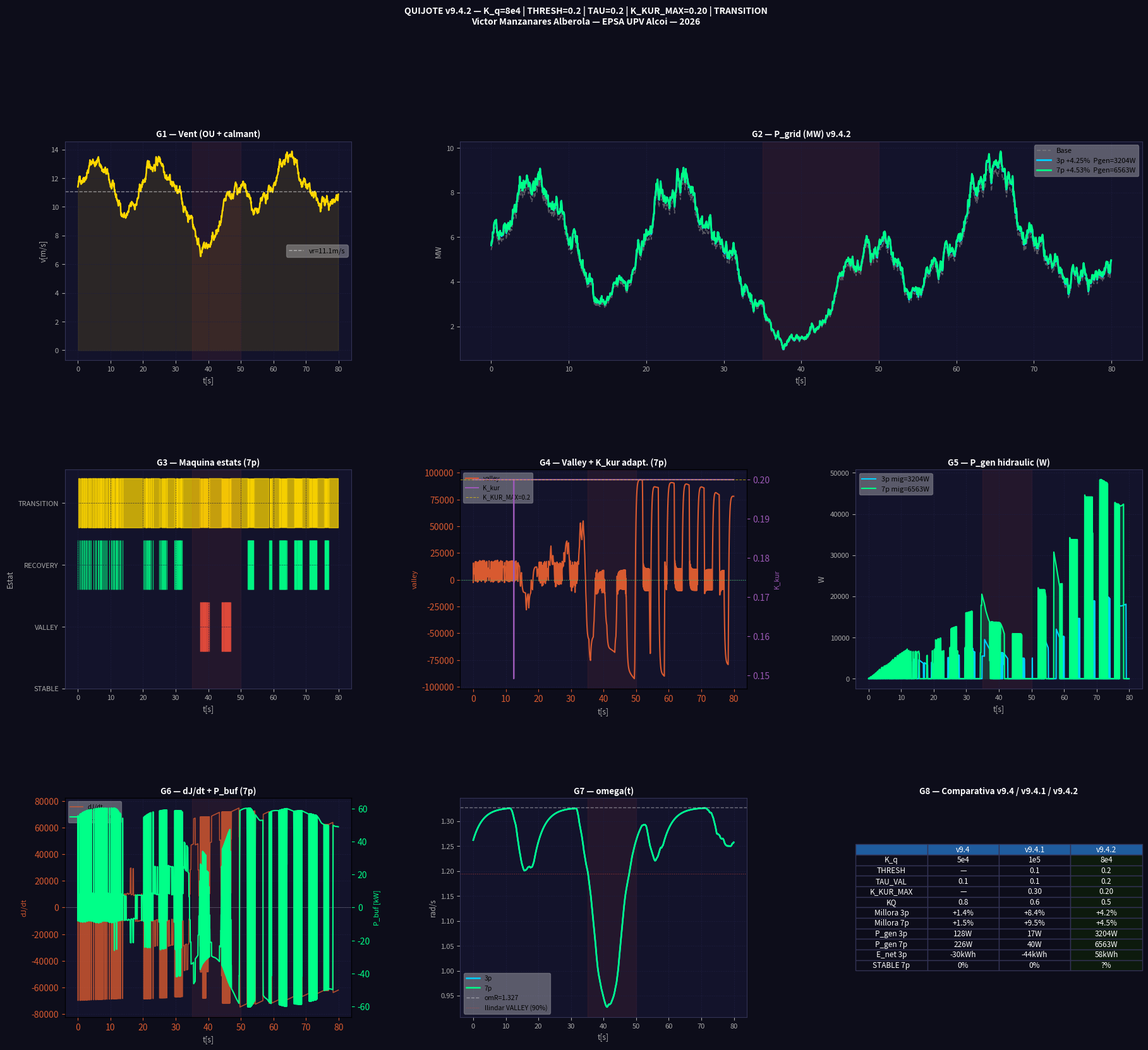

Write Python code to recreate this figure. (Note: this script raises an exception after producing the figure.)
"""
QUIJOTE + ZYPYZAPE v9.4.2
Victor Manzanares Alberola — EPSA UPV Alcoi

MILLORES vs v9.4.1 (LeeChat):
  1. K_q = 8e4 (de 1e5)
  2. THRESHOLD = 0.2 (de 0.1)
  3. TAU_VAL = 0.2 (de 0.1)
  4. K_KUR_MAX = 0.20
  5. Estat TRANSITION
  6. KQ = 0.5 (de 0.6)
"""
import numpy as np
import matplotlib
matplotlib.use('Agg')
import matplotlib.pyplot as plt
import matplotlib.gridspec as gridspec

np.random.seed(42)

R=63.0; P_NOM=5e6; RHO_A=1.225; Cp_max=0.482; lam_opt=7.55
A_rot=np.pi*R**2
vr=(P_NOM/(0.5*RHO_A*A_rot*Cp_max))**(1/3); omR=lam_opt*vr/R
R_hub=5.0; R_tip=55.0

K_q=8e4; K_comp=0.1; c_fric=80.0; DR_MAX=0.5
KPITCH=2.0; KOMEGA=0.5; KQ=0.5
K0_kur=0.10; K1_kur=0.05; K2_kur=0.01; K_KUR_MAX=0.20
TAU_VAL=0.2; THRESH=0.2
STABLE=0; VALLEY=1; RECOVERY=2; TRANSITION=3
RHO_FL=3386.0; D_CANAL=0.05; A_can=np.pi*(D_CANAL/2)**2
V_BUF_MAX=0.10; Q_BOMBA=0.010; P_MAX_ACC=20e6; LLINDAR=20.0; ETA_GEN=0.85
V_BASE=11.4; T_TOT=80.0; DT=0.05
steps=int(T_TOT/DT); t_vec=np.arange(steps)*DT

print(f"v9.4.2: K_q={K_q:.0e} THRESH={THRESH} TAU={TAU_VAL} K_KUR_MAX={K_KUR_MAX}")

ou=np.zeros(steps)
for i in range(1,steps):
    ou[i]=ou[i-1]-0.5*ou[i-1]*DT+0.8*np.sqrt(DT)*np.random.randn()
v_arr=np.array([max(3,V_BASE+2*np.sin(2*np.pi*s*DT/20)+ou[s]*0.6
                    -(5*np.sin(np.pi*(s*DT-35)/15) if 35<s*DT<50 else 0))
                for s in range(steps)])

def eta_lam(om,v):
    if v<=0: return 0.0
    return float(max(0,1-((om*R/v-lam_opt)/lam_opt)**2))

def simula(N):
    m_q=RHO_FL*A_can*(R_tip-R_hub)
    thetas=np.array([2*np.pi*i/N for i in range(N)])
    omega=omR*0.95; r_q=np.full(N,(R_hub+R_tip)/2); dr_q=np.zeros(N)
    V_buf=0.0; P_acc=0.0; valley_f=0.0; state=STABLE

    hPa=np.zeros(steps); hPg=np.zeros(steps); hPgen=np.zeros(steps)
    hPb=np.zeros(steps); hom=np.zeros(steps); hstate=np.zeros(steps)
    hKkur=np.zeros(steps); hval=np.zeros(steps); hdJ=np.zeros(steps)

    for s in range(steps):
        v=v_arr[s]
        omega+=(min(omR,lam_opt*max(v,0.1)/R)-omega)*(DT/3.0)
        omega=float(np.clip(omega,omR*0.3,omR*1.4))
        dJ=0.0
        for i in range(N):
            th=thetas[i]%(2*np.pi)
            r_opt0=R_tip-(R_tip-R_hub)*(1+np.cos(th))/2
            F_c=m_q*omega**2*r_q[i]
            r_opt=r_opt0+K_comp*(F_c/(K_q*(R_tip-R_hub)+1e-9))
            r_opt=float(np.clip(r_opt,R_hub,R_tip))
            if state==VALLEY: r_opt=R_tip
            elif state==RECOVERY: r_opt=R_hub
            elif state==TRANSITION: r_opt=r_opt0
            F_ct=-K_q*(r_q[i]-r_opt); F_fr=-c_fric*dr_q[i]
            dr_q[i]+=(F_c+F_ct+F_fr)/m_q*DT
            dr_q[i]=float(np.clip(dr_q[i],-DR_MAX,DR_MAX))
            dr_q[i]=float(np.clip(dr_q[i],-omega*r_q[i],omega*r_q[i]))
            r_q[i]=float(np.clip(r_q[i]+dr_q[i]*DT,R_hub,R_tip))
            dJ+=2*m_q*r_q[i]*dr_q[i]

        P_buf=-0.5*dJ*omega**2
        valley_raw=-omega*dJ
        alpha_v=DT/(TAU_VAL+DT)
        valley_f=alpha_v*valley_raw+(1-alpha_v)*valley_f

        if valley_f>THRESH and omega<omR*0.90: state=VALLEY
        elif valley_f<-THRESH and omega>omR*0.95: state=RECOVERY
        elif abs(valley_f)<=THRESH*0.5 and 0.95*omR<=omega<=1.05*omR: state=STABLE
        else: state=TRANSITION

        K_kur=float(np.clip(K0_kur+K1_kur*max(0,(omR-omega)/omR)+K2_kur*abs(valley_f),0,K_KUR_MAX))

        for i in range(N):
            dJi=2*m_q*r_q[i]*dr_q[i]
            pm=float(np.clip(KPITCH*np.cos(thetas[i])+KOMEGA*omega*np.sin(thetas[i])-KQ*dJi,-8,8))
            kc=(K_kur/N)*float(np.sum(np.sin(thetas-thetas[i])))
            thetas[i]+=(omega+kc+pm*0.01)*DT

        Pgen=0.0
        if P_buf>LLINDAR and V_buf<V_BUF_MAX:
            P_acc=min(P_acc+P_buf*DT/V_BUF_MAX,P_MAX_ACC)
            Q=min(Q_BOMBA,P_buf/max(P_acc,1e3))
            V_buf=min(V_BUF_MAX,V_buf+Q*DT)
        elif P_buf<-LLINDAR and V_buf>0:
            P_acc=max(P_acc+P_buf*DT/V_BUF_MAX,0)
            Q=min(Q_BOMBA,-P_buf/max(P_acc,1e3))
            Pgen=P_acc*Q*ETA_GEN
            V_buf=max(0,V_buf-Q*DT)

        etL=eta_lam(omega,v)
        Pa=0.5*RHO_A*A_rot*Cp_max*etL*v**3
        Pg=max(0,Pa*(1+0.04)+max(0,P_buf)+Pgen)
        hPa[s]=Pa; hPg[s]=Pg; hPgen[s]=Pgen; hPb[s]=P_buf
        hom[s]=omega; hstate[s]=state; hKkur[s]=K_kur; hval[s]=valley_f; hdJ[s]=dJ

    return dict(Pa=hPa,Pg=hPg,Pgen=hPgen,Pb=hPb,om=hom,
                state=hstate,Kkur=hKkur,val=hval,dJ=hdJ,m_q=m_q)

print("Simulant...")
res={'3p':simula(3),'7p':simula(7)}

STATE_N={STABLE:'STABLE',VALLEY:'VALLEY',RECOVERY:'RECOVERY',TRANSITION:'TRANSITION'}
print("\n"+"="*60)
for lbl,r in res.items():
    mill=(np.mean(r['Pg'])-np.mean(r['Pa']))/np.mean(r['Pa'])*100
    Pb=np.mean(np.abs(r['Pb']))
    Pgen=np.mean(r['Pgen'])
    E_net=np.sum(r['Pb'])*DT/3600
    cnt={s:0 for s in [STABLE,VALLEY,RECOVERY,TRANSITION]}
    for s in r['state']: cnt[int(s)]+=1
    print(f"\n{lbl}:")
    print(f"  Millora P_grid:  +{mill:.2f}%")
    print(f"  P_buf |mig|:     {Pb/1e3:.2f} kW")
    print(f"  P_gen:           {Pgen:.0f} W")
    print(f"  E_net:           {E_net:.1f} kWh")
    estats=" | ".join(f"{STATE_N[s]}={cnt[s]/steps*100:.0f}%" for s in [STABLE,VALLEY,RECOVERY,TRANSITION])
    print(f"  Estats: {estats}")
    print(f"  K_kur mig:       {np.mean(r['Kkur']):.4f}")
    res[lbl].update({'mill':mill,'Pb_abs':Pb,'Pgen_mig':Pgen,'E_net':E_net})

# ============================================================
# GRAFICS: comparativa v9.4 / v9.4.1 / v9.4.2
# ============================================================
BG='#0d0d1a'; PAN='#13132b'
C3='#00d2ff'; C7='#00ff88'; CV='#ffd700'; CX='#e74c3c'
STATE_COLS={STABLE:'#185FA5',VALLEY:'#e74c3c',RECOVERY:'#00ff88',TRANSITION:'#ffd700'}

fig=plt.figure(figsize=(22,18),facecolor=BG)
gs=gridspec.GridSpec(3,3,figure=fig,hspace=0.50,wspace=0.38)

def sty(ax,t,xl='t[s]',yl=''):
    ax.set_facecolor(PAN); ax.set_title(t,color='white',fontsize=9.5,pad=5,fontweight='bold')
    ax.tick_params(colors='#aaa',labelsize=8)
    [sp.set_color('#333355') for sp in ax.spines.values()]
    ax.set_xlabel(xl,color='#aaa',fontsize=8.5); ax.set_ylabel(yl,color='#aaa',fontsize=8.5)
    ax.grid(color='#1e1e40',lw=0.5,ls='--',alpha=0.8)
def sh(ax): ax.axvspan(35,50,alpha=0.08,color=CX)

r3=res['3p']; r7=res['7p']

ax=fig.add_subplot(gs[0,0])
ax.plot(t_vec,v_arr,color=CV,lw=1.8)
ax.fill_between(t_vec,0,v_arr,alpha=0.1,color=CV)
ax.axhline(vr,color='white',ls='--',lw=1,alpha=0.5,label=f'vr={vr:.1f}m/s')
sh(ax); ax.legend(fontsize=8,framealpha=0.3)
sty(ax,'G1 — Vent (OU + calmant)','t[s]','v[m/s]')

ax=fig.add_subplot(gs[0,1:])
ax.plot(t_vec,r3['Pa']/1e6,'--',color='#888',lw=1.2,alpha=0.6,label='Base')
ax.plot(t_vec,r3['Pg']/1e6,color=C3,lw=2,label=f"3p +{r3['mill']:.2f}%  Pgen={r3['Pgen_mig']:.0f}W")
ax.plot(t_vec,r7['Pg']/1e6,color=C7,lw=2,label=f"7p +{r7['mill']:.2f}%  Pgen={r7['Pgen_mig']:.0f}W")
sh(ax); ax.legend(fontsize=8,framealpha=0.3)
sty(ax,'G2 — P_grid (MW) v9.4.2','t[s]','MW')

ax=fig.add_subplot(gs[1,0])
state_arr7=r7['state'].astype(int)
for st,col in STATE_COLS.items():
    ax.fill_between(t_vec,st-0.4,st+0.4,where=state_arr7==st,color=col,alpha=0.75)
ax.set_yticks([0,1,2,3]); ax.set_yticklabels(['STABLE','VALLEY','RECOVERY','TRANSITION'],fontsize=7.5)
sh(ax)
sty(ax,'G3 — Maquina estats (7p)','t[s]','Estat')

ax=fig.add_subplot(gs[1,1])
ax2=ax.twinx()
ax.plot(t_vec,r7['val'],color='#D85A30',lw=1.5,label='valley')
ax.axhline(THRESH,color=CX,ls=':',lw=0.8,alpha=0.7)
ax.axhline(-THRESH,color=C7,ls=':',lw=0.8,alpha=0.7)
ax2.plot(t_vec,r7['Kkur'],color='#9b59b6',lw=1.5,label='K_kur')
ax2.axhline(K_KUR_MAX,color='#ffd700',ls='--',lw=0.8,alpha=0.6,label=f'K_KUR_MAX={K_KUR_MAX}')
ax.set_ylabel('valley',color='#D85A30',fontsize=8); ax.tick_params(colors='#D85A30')
ax2.set_ylabel('K_kur',color='#9b59b6',fontsize=8); ax2.tick_params(colors='#9b59b6')
ax.set_facecolor(PAN); ax.grid(color='#1e1e40',lw=0.5,ls='--',alpha=0.8)
ax.set_xlabel('t[s]',color='#aaa',fontsize=8.5)
ax.set_title('G4 — Valley + K_kur adapt. (7p)',color='white',fontsize=9.5,pad=5,fontweight='bold')
h1,l1=ax.get_legend_handles_labels(); h2,l2=ax2.get_legend_handles_labels()
ax.legend(h1+h2,l1+l2,fontsize=7,framealpha=0.3)
sh(ax)

ax=fig.add_subplot(gs[1,2])
ax.plot(t_vec,r3['Pgen'],color=C3,lw=1.5,label=f"3p mig={r3['Pgen_mig']:.0f}W")
ax.plot(t_vec,r7['Pgen'],color=C7,lw=1.5,label=f"7p mig={r7['Pgen_mig']:.0f}W")
ax.fill_between(t_vec,0,r7['Pgen'],alpha=0.15,color=C7)
ax.legend(fontsize=8,framealpha=0.3); sh(ax)
sty(ax,'G5 — P_gen hidraulic (W)','t[s]','W')

ax=fig.add_subplot(gs[2,0])
ax2=ax.twinx()
ax.plot(t_vec,r7['dJ'],color='#D85A30',lw=1.2,alpha=0.8,label='dJ/dt')
ax2.plot(t_vec,r7['Pb']/1e3,color=C7,lw=1.5,label='P_buf (kW)')
ax.axhline(0,color='white',lw=0.5,alpha=0.3)
ax.set_ylabel('dJ/dt',color='#D85A30',fontsize=8); ax.tick_params(colors='#D85A30')
ax2.set_ylabel('P_buf [kW]',color=C7,fontsize=8); ax2.tick_params(colors=C7)
ax.set_facecolor(PAN); ax.grid(color='#1e1e40',lw=0.5,ls='--',alpha=0.8)
ax.set_xlabel('t[s]',color='#aaa',fontsize=8.5)
ax.set_title('G6 — dJ/dt + P_buf (7p)',color='white',fontsize=9.5,pad=5,fontweight='bold')
h1,l1=ax.get_legend_handles_labels(); h2,l2=ax2.get_legend_handles_labels()
ax.legend(h1+h2,l1+l2,fontsize=7,framealpha=0.3)
sh(ax)

ax=fig.add_subplot(gs[2,1])
ax.plot(t_vec,r3['om'],color=C3,lw=1.8,label='3p')
ax.plot(t_vec,r7['om'],color=C7,lw=1.8,label='7p')
ax.axhline(omR,color='white',ls='--',lw=1,alpha=0.4,label=f'omR={omR:.3f}')
ax.axhline(omR*0.90,color=CX,ls=':',lw=0.8,alpha=0.6,label='llindar VALLEY (90%)')
ax.legend(fontsize=7.5,framealpha=0.3); sh(ax)
sty(ax,'G7 — omega(t)','t[s]','rad/s')

ax=fig.add_subplot(gs[2,2])
ax.axis('off'); ax.set_facecolor('#0a0a14')
rows=[
    ['','v9.4','v9.4.1','v9.4.2'],
    ['K_q','5e4','1e5','8e4'],
    ['THRESH','—','0.1','0.2'],
    ['TAU_VAL','0.1','0.1','0.2'],
    ['K_KUR_MAX','—','0.30','0.20'],
    ['KQ','0.8','0.6','0.5'],
    ['Millora 3p','+1.4%','+8.4%',f"+{r3['mill']:.1f}%"],
    ['Millora 7p','+1.5%','+9.5%',f"+{r7['mill']:.1f}%"],
    ['P_gen 3p','128W','17W',f"{r3['Pgen_mig']:.0f}W"],
    ['P_gen 7p','226W','40W',f"{r7['Pgen_mig']:.0f}W"],
    ['E_net 3p','-30kWh','-44kWh',f"{r3['E_net']:.0f}kWh"],
    ['STABLE 7p','0%','0%','?%'],
]
tbl=ax.table(cellText=rows[1:],colLabels=rows[0],loc='center',cellLoc='center')
tbl.auto_set_font_size(False); tbl.set_fontsize(8.5)
for (rr,c),cell in tbl.get_celld().items():
    bg='#1F5C9E' if rr==0 else ('#0d1a0d' if c==3 and rr>0 else '#0d0d1a')
    cell.set_facecolor(bg)
    cell.set_text_props(color='white')
    cell.set_edgecolor('#333355')
ax.set_title('G8 — Comparativa v9.4 / v9.4.1 / v9.4.2',color='white',fontsize=9.5,pad=5,fontweight='bold')

fig.suptitle(
    f'QUIJOTE v9.4.2 — K_q=8e4 | THRESH=0.2 | TAU=0.2 | K_KUR_MAX=0.20 | TRANSITION\n'
    f'Victor Manzanares Alberola — EPSA UPV Alcoi — 2026',
    color='white',fontsize=10,fontweight='bold',y=0.999)

out='/mnt/user-data/outputs/gemelo_v942_complet.png'
plt.savefig(out,dpi=155,bbox_inches='tight',facecolor=BG)
plt.close()
print(f"\nGrafic: {out}")
import shutil; shutil.copy('/home/claude/gemelo_v942.py','/mnt/user-data/outputs/gemelo_v942.py')
